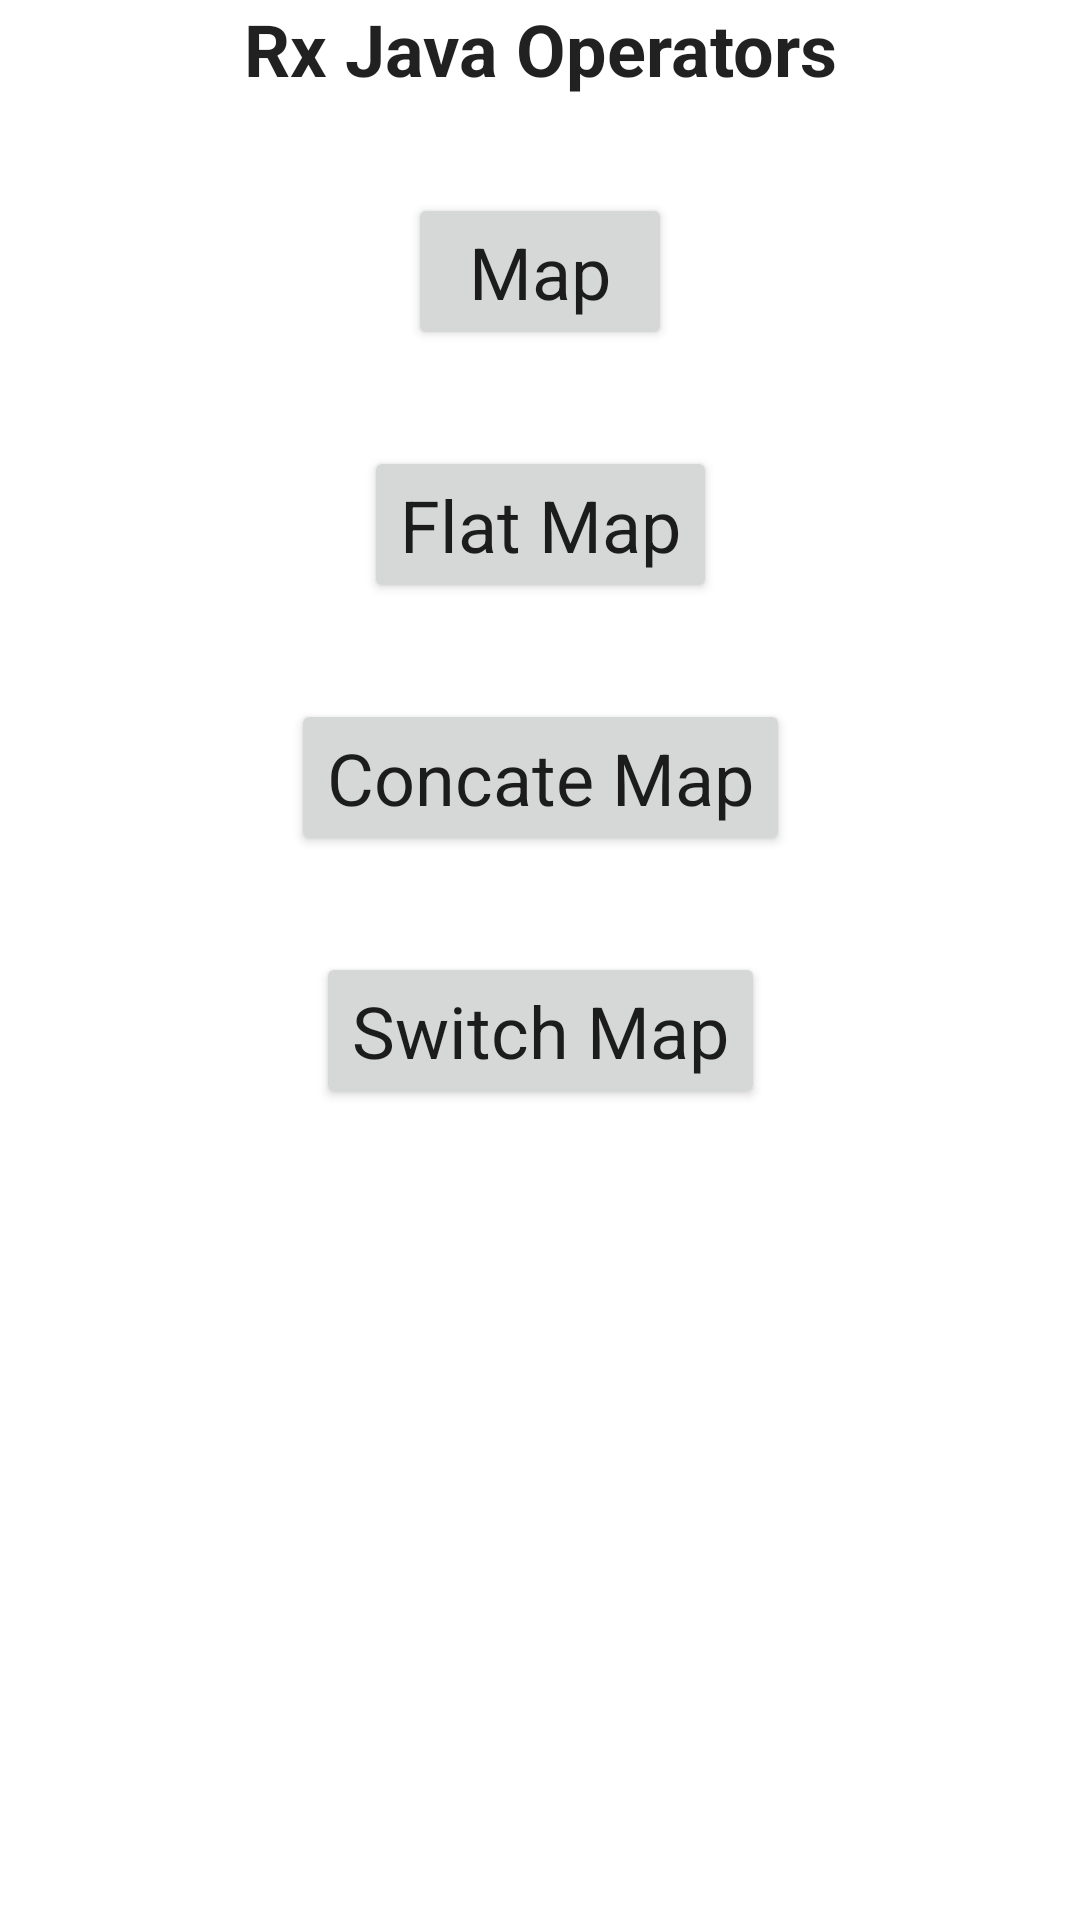

The Android layout XML behind this screen, and the referenced resources:
<!-- AndroidManifest.xml: application theme Theme.RxJavaOperators -->
<!-- res/layout/activity_main.xml -->
<?xml version="1.0" encoding="utf-8"?>
<androidx.constraintlayout.widget.ConstraintLayout xmlns:android="http://schemas.android.com/apk/res/android"
    xmlns:app="http://schemas.android.com/apk/res-auto"
    xmlns:tools="http://schemas.android.com/tools"
    android:layout_width="match_parent"
    android:layout_height="match_parent"
    tools:context=".MainActivity">

    <TextView
        android:id="@+id/tvTitle"
        android:layout_width="wrap_content"
        android:layout_height="wrap_content"
        android:text="Rx Java Operators"
        android:textAppearance="@style/TextAppearance.AppCompat.Headline"
        android:textStyle="bold"
        app:layout_constraintLeft_toLeftOf="parent"
        app:layout_constraintRight_toRightOf="parent"
        app:layout_constraintTop_toTopOf="parent" />


    <Button
        android:id="@+id/btnMap"
        android:layout_width="wrap_content"
        android:layout_height="wrap_content"
        android:layout_marginTop="32dp"
        android:text="Map"
        android:textAppearance="@style/TextAppearance.AppCompat.Headline"
        app:layout_constraintLeft_toLeftOf="parent"
        app:layout_constraintRight_toRightOf="parent"
        app:layout_constraintTop_toBottomOf="@id/tvTitle" />


    <Button
        android:id="@+id/btnFlatMap"
        android:layout_width="wrap_content"
        android:layout_height="wrap_content"
        android:layout_marginTop="32dp"
        android:text="Flat Map"
        android:textAppearance="@style/TextAppearance.AppCompat.Headline"
        app:layout_constraintLeft_toLeftOf="parent"
        app:layout_constraintRight_toRightOf="parent"
        app:layout_constraintTop_toBottomOf="@id/btnMap" />


    <Button
        android:id="@+id/btnConcatMap"
        android:layout_width="wrap_content"
        android:layout_height="wrap_content"
        android:layout_marginTop="32dp"
        android:text="Concate Map"
        android:textAppearance="@style/TextAppearance.AppCompat.Headline"
        app:layout_constraintLeft_toLeftOf="parent"
        app:layout_constraintRight_toRightOf="parent"
        app:layout_constraintTop_toBottomOf="@id/btnFlatMap" />


    <Button
        android:id="@+id/btnSwitchMap"
        android:layout_width="wrap_content"
        android:layout_height="wrap_content"
        android:layout_marginTop="32dp"
        android:text="Switch Map"
        android:textAppearance="@style/TextAppearance.AppCompat.Headline"
        app:layout_constraintLeft_toLeftOf="parent"
        app:layout_constraintRight_toRightOf="parent"
        app:layout_constraintTop_toBottomOf="@id/btnConcatMap" />


</androidx.constraintlayout.widget.ConstraintLayout>
<!-- resources referenced by this layout -->
<resources>
  <style name="Theme.RxJavaOperators" parent="Theme.MaterialComponents.DayNight.DarkActionBar">
          
          <item name="colorPrimary">@color/purple_500</item>
          <item name="colorPrimaryVariant">@color/purple_700</item>
          <item name="colorOnPrimary">@color/white</item>
          
          <item name="colorSecondary">@color/teal_200</item>
          <item name="colorSecondaryVariant">@color/teal_700</item>
          <item name="colorOnSecondary">@color/black</item>
          
          <item name="android:statusBarColor" tools:targetApi="l">?attr/colorPrimaryVariant</item>
          
      </style>
  <!-- not gathered from this repository: default colours our renderer supplied (Android Studio template values) -->
  <color name="purple_500">#FF6200EE</color>
  <color name="purple_700">#FF3700B3</color>
  <color name="teal_200">#FF03DAC5</color>
  <color name="teal_700">#FF018786</color>
  <color name="black">#FF000000</color>
  <color name="white">#FFFFFFFF</color>
</resources>
